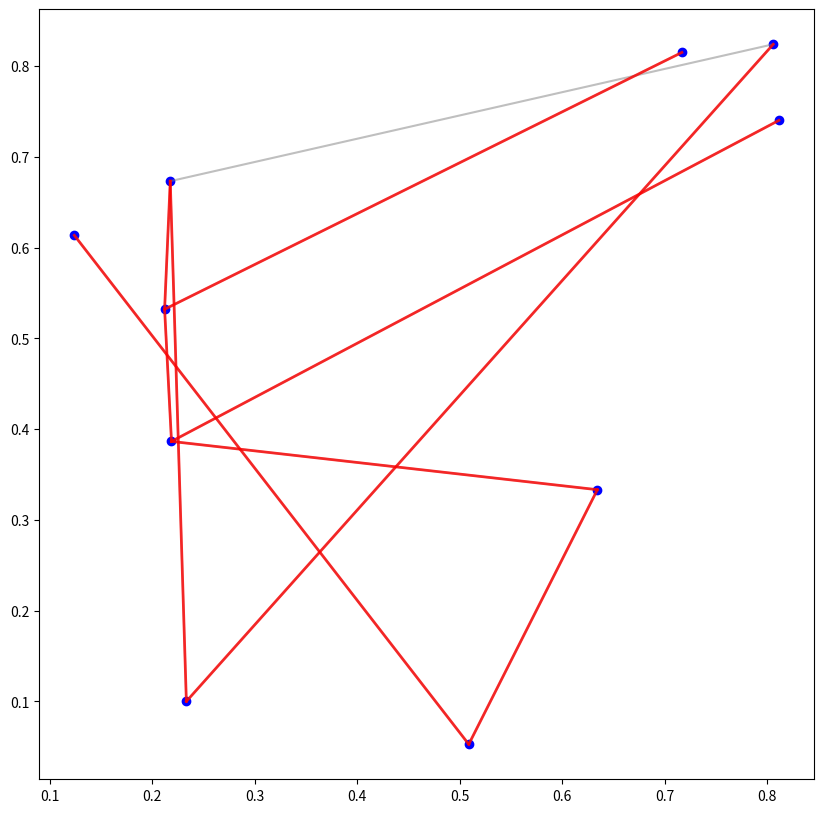

This figure's Python source:
import random
import heapq
import matplotlib.pyplot as plt
from collections import deque

class Graph:
    def __init__(self, liczba_wierzch):
        self.liczba_wierzch = liczba_wierzch
        self.lista_sasiedztwa = [[] for _ in range(liczba_wierzch)]
        self.krawedzie = []

    def dodaj_wierzch(self, u, v, waga):
        self.lista_sasiedztwa[u].append((v, waga))
        self.lista_sasiedztwa[v].append((u, waga))
        self.krawedzie.append((waga, u, v))

    def generuj_graf(self, prawd_wierzch, max_waga=10):
        for i in range(self.liczba_wierzch):
            for j in range(i + 1, self.liczba_wierzch):
                if random.random() < prawd_wierzch:
                    waga = random.randint(1, max_waga)
                    self.dodaj_wierzch(i, j, waga)

    def bfs(self, start, odwiedzono):
        queue = deque([start])
        komponent = []
        
        while queue:
            node = queue.popleft()
            if node not in odwiedzono:
                odwiedzono.add(node)
                komponent.append(node)
                for sasiad, _ in self.lista_sasiedztwa[node]:
                    if sasiad not in odwiedzono:
                        queue.append(sasiad)
        
        return komponent
    
    def find_connected_komponenty(self):
        odwiedzono = set()
        komponenty = []
        
        for node in range(self.liczba_wierzch):
            if node not in odwiedzono:
                komponent = self.bfs(node, odwiedzono)
                komponenty.append(komponent)
        
        return komponenty

    def dijkstra(self, start, end):
        dystanse = {node: float('inf') for node in range(self.liczba_wierzch)}
        dystanse[start] = 0
        kolejka_prio = [(0, start)]
        rodzice = {start: None}

        while kolejka_prio:
            obecny_dystans, obecny_wierzch = heapq.heappop(kolejka_prio)

            if obecny_wierzch == end:
                sciezka = []
                while obecny_wierzch is not None:
                    sciezka.append(obecny_wierzch)
                    obecny_wierzch = rodzice[obecny_wierzch]
                sciezka.reverse()
                return sciezka, dystanse[end]

            if obecny_dystans > dystanse[obecny_wierzch]:
                continue

            for sasiad, waga in self.lista_sasiedztwa[obecny_wierzch]:
                distance = obecny_dystans + waga
                if distance < dystanse[sasiad]:
                    dystanse[sasiad] = distance
                    rodzice[sasiad] = obecny_wierzch
                    heapq.heappush(kolejka_prio, (distance, sasiad))
        
        return None, float('inf')

    def kruskal(self):
        rodzic = list(range(self.liczba_wierzch))
        ranking = [0] * self.liczba_wierzch

        def find(u):
            if rodzic[u] != u:
                rodzic[u] = find(rodzic[u])
            return rodzic[u]

        def union(u, v):
            root_u = find(u)
            root_v = find(v)
            if root_u != root_v:
                if ranking[root_u] > ranking[root_v]:
                    rodzic[root_v] = root_u
                elif ranking[root_u] < ranking[root_v]:
                    rodzic[root_u] = root_v
                else:
                    rodzic[root_v] = root_u
                    ranking[root_u] += 1

        mst = []
        self.krawedzie.sort()

        for waga, u, v in self.krawedzie:
            if find(u) != find(v):
                union(u, v)
                mst.append((u, v, waga))
        return mst

    def prim(self):
        wierzch_startowy = 0
        odwiedzono = [False] * self.liczba_wierzch # lista nieodwiedzonych
        min_heap = [(0, wierzch_startowy, -1)]  # start
        mst = [] # drzewo

        while min_heap: # dopóki mni_heap nie pusty
            waga, u, prev = heapq.heappop(min_heap) # weź pierwszy z min heapa
            if not odwiedzono[u]:
                odwiedzono[u] = True # zamień u na odwiedzone
                if prev != -1:
                    mst.append((prev, u, waga)) 

                for v, next_waga in self.lista_sasiedztwa[u]: # odwiedzamy każdego sąsiada 
                    if not odwiedzono[v]:
                        heapq.heappush(min_heap, (next_waga, v, u))

        return mst

    def visualize_graph(self, mst=None, sciezka=None):
        plt.figure(figsize=(10, 10))
        pos = {i: (random.random(), random.random()) for i in range(self.liczba_wierzch)}

        for u in range(self.liczba_wierzch):
            for v, waga in self.lista_sasiedztwa[u]:
                if u < v:
                    plt.plot([pos[u][0], pos[v][0]], [pos[u][1], pos[v][1]], color='gray', alpha=0.5)

        if mst:
            for u, v, waga in mst:
                plt.plot([pos[u][0], pos[v][0]], [pos[u][1], pos[v][1]], color='red', alpha=0.8, linewidth=2)

        if sciezka:
            for i in range(len(sciezka) - 1):
                u, v = sciezka[i], sciezka[i + 1]
                plt.plot([pos[u][0], pos[v][0]], [pos[u][1], pos[v][1]], color='blue', alpha=0.8, linewidth=2)

        plt.scatter([pos[i][0] for i in range(self.liczba_wierzch)], [pos[i][1] for i in range(self.liczba_wierzch)], color='blue')
        plt.show()

# Parametry grafu
liczba_wierzch = 10
prawd_wierzch = 0.3

# Generowanie grafu
graph = Graph(liczba_wierzch)
graph.generuj_graf(prawd_wierzch)

# Znalezienie składowych spójnych
komponenty = graph.find_connected_komponenty()
print("Składowe spójne grafu:", komponenty)

def dijkstra_func():
    wierzch_startowy = random.randint(0, liczba_wierzch - 1)
    end_node = random.randint(0, liczba_wierzch - 1)
    while end_node == wierzch_startowy:
        end_node = random.randint(0, liczba_wierzch - 1)

    # Algorytm Dijkstry
    sciezka, distance = graph.dijkstra(wierzch_startowy, end_node)
    if sciezka:
        print(f'Najkrótsza ścieżka z {wierzch_startowy} do {end_node} to: {sciezka} o długości {distance}')
    else:
        print(f'Nie ma ścieżki z {wierzch_startowy} do {end_node}')
    graph.visualize_graph(sciezka=sciezka)

def kruskal_func():
    mst_kruskal = graph.kruskal()
    print("Minimalne Drzewo Rozpinające (Kruskal):", mst_kruskal)
    graph.visualize_graph(mst=mst_kruskal)

def prim_func():
    mst_prim = graph.prim()
    print("Minimalne Drzewo Rozpinające (Prim):", mst_prim)
    graph.visualize_graph(mst=mst_prim)

prim_func()
